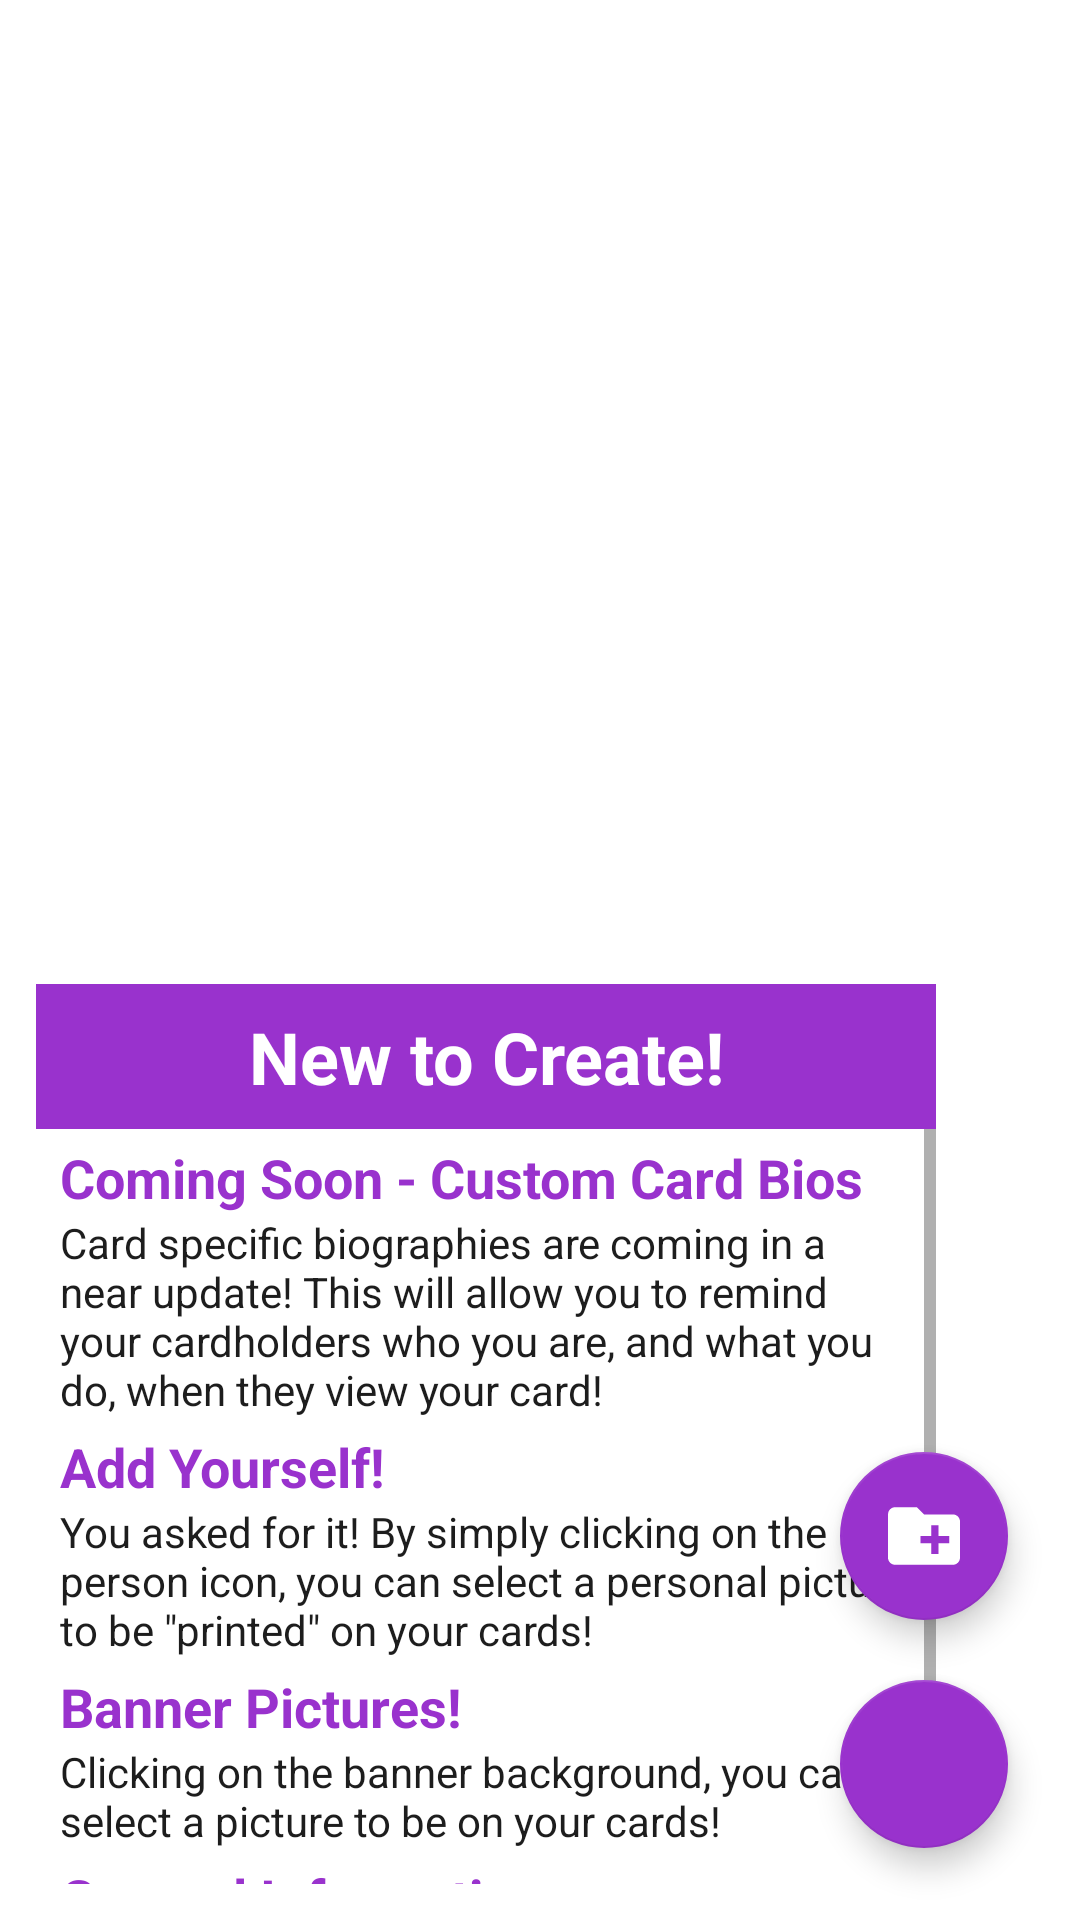

Reconstruct the res/layout file that produces this screen, plus the resources it refers to.
<!-- AndroidManifest.xml: application theme AppTheme -->
<!-- res/layout/fragment_create.xml -->
<?xml version="1.0" encoding="utf-8"?>
<androidx.constraintlayout.widget.ConstraintLayout xmlns:android="http://schemas.android.com/apk/res/android"
    xmlns:app="http://schemas.android.com/apk/res-auto"
    xmlns:tools="http://schemas.android.com/tools"
    android:id="@+id/frameLayout3"
    android:layout_width="match_parent"
    android:layout_height="match_parent"
    android:background="@color/colorWhite"
    tools:context=".fragments.CreateFragment">

    <androidx.constraintlayout.widget.ConstraintLayout
        android:id="@+id/lytSelect"
        android:layout_width="match_parent"
        android:layout_height="match_parent"
        app:layout_constraintBottom_toBottomOf="parent"
        app:layout_constraintTop_toTopOf="parent"
        app:layout_constraintVertical_bias="0.0"
        tools:layout_editor_absoluteX="16dp">

        <com.google.android.material.floatingactionbutton.FloatingActionButton
            android:id="@+id/fabPacket"
            android:layout_width="wrap_content"
            android:layout_height="wrap_content"
            android:layout_marginEnd="24dp"
            android:layout_marginBottom="20dp"
            android:clickable="true"
            android:src="@drawable/ic_create_packet"
            app:backgroundTint="@color/colorPrimary"
            app:layout_constraintBottom_toTopOf="@+id/createFAB"
            app:layout_constraintEnd_toEndOf="parent" />

        <com.google.android.material.floatingactionbutton.FloatingActionButton
            android:id="@+id/createFAB"
            android:layout_width="wrap_content"
            android:layout_height="wrap_content"
            android:layout_marginEnd="24dp"
            android:layout_marginBottom="24dp"
            android:clickable="true"
            android:src="@drawable/ic_create"
            app:backgroundTint="@color/colorPrimary"
            app:layout_constraintBottom_toBottomOf="parent"
            app:layout_constraintEnd_toEndOf="parent" />

        <ImageView
            android:id="@+id/imageView3"
            android:layout_width="match_parent"
            android:layout_height="match_parent"
            android:contentDescription="Create a new card, exactly how you'd like it."
            android:scaleType="centerCrop"
            android:src="@drawable/create_page_splash"
            app:layout_constraintStart_toStartOf="parent"
            app:layout_constraintTop_toTopOf="parent" />

        <LinearLayout
            android:layout_width="300dp"
            android:layout_height="300dp"
            android:layout_marginStart="12dp"
            android:layout_marginBottom="12dp"
            android:orientation="vertical"
            app:layout_constraintBottom_toBottomOf="parent"
            app:layout_constraintStart_toStartOf="parent">

            <TextView
                android:id="@+id/CreateUpdates"
                android:layout_width="match_parent"
                android:layout_height="wrap_content"
                android:background="@color/colorPrimary"
                android:padding="8sp"
                android:text="New to Create!"
                android:textAlignment="center"
                android:textColor="@color/colorWhite"
                android:textSize="24sp"
                android:textStyle="bold"
                app:layout_constraintStart_toStartOf="parent"
                tools:layout_editor_absoluteY="396dp" />

            <ScrollView
                style="@android:style/Widget.Material.Light.ScrollView"
                android:layout_width="300dp"
                android:layout_height="match_parent"
                android:scrollbarStyle="insideOverlay"
                app:layout_constraintBottom_toBottomOf="parent"
                app:layout_constraintStart_toStartOf="parent">

                <LinearLayout
                    android:layout_width="match_parent"
                    android:layout_height="wrap_content"
                    android:orientation="vertical">

                    <TextView
                        android:id="@+id/textView12"
                        android:layout_width="match_parent"
                        android:layout_height="wrap_content"
                        android:background="@color/colorWhite"
                        android:paddingStart="8dp"
                        android:paddingTop="4dp"
                        android:paddingEnd="8dp"
                        android:text="Coming Soon - Custom Card Bios"
                        android:textAlignment="viewStart"
                        android:textColor="@color/colorPrimary"
                        android:textSize="18sp"
                        android:textStyle="bold" />

                    <TextView
                        android:id="@+id/textView13"
                        android:layout_width="match_parent"
                        android:layout_height="wrap_content"
                        android:background="@color/colorWhite"
                        android:padding="0dp"
                        android:paddingStart="8dp"
                        android:paddingTop="0dp"
                        android:paddingEnd="8dp"
                        android:paddingBottom="4dp"
                        android:text="Card specific biographies are coming in a near update! This will allow you to remind your cardholders who you are, and what you do, when they view your card!"
                        android:textColor="@color/colorPrimaryDark"
                        android:textSize="14sp" />

                    <TextView
                        android:id="@+id/textView14"
                        android:layout_width="match_parent"
                        android:layout_height="wrap_content"
                        android:background="@color/colorWhite"
                        android:paddingStart="8dp"
                        android:paddingTop="4dp"
                        android:paddingEnd="8dp"
                        android:text="Add Yourself!"
                        android:textAlignment="viewStart"
                        android:textColor="@color/colorPrimary"
                        android:textSize="18sp"
                        android:textStyle="bold" />

                    <TextView
                        android:id="@+id/textView8"
                        android:layout_width="match_parent"
                        android:layout_height="wrap_content"
                        android:background="@color/colorWhite"
                        android:padding="0dp"
                        android:paddingStart="8dp"
                        android:paddingTop="0dp"
                        android:paddingEnd="8dp"
                        android:paddingBottom="4dp"
                        android:text='You asked for it! By simply clicking on the person icon, you can select a personal picture to be "printed" on your cards!'
                        android:textColor="@color/colorPrimaryDark"
                        android:textSize="14sp" />

                    <TextView
                        android:id="@+id/textView4"
                        android:layout_width="match_parent"
                        android:layout_height="wrap_content"
                        android:background="@color/colorWhite"
                        android:paddingStart="8dp"
                        android:paddingTop="4dp"
                        android:paddingEnd="8dp"
                        android:text="Banner Pictures!"
                        android:textAlignment="viewStart"
                        android:textColor="@color/colorPrimary"
                        android:textSize="18sp"
                        android:textStyle="bold" />

                    <TextView
                        android:id="@+id/textView10"
                        android:layout_width="match_parent"
                        android:layout_height="wrap_content"
                        android:background="@color/colorWhite"
                        android:padding="0dp"
                        android:paddingStart="8dp"
                        android:paddingTop="0dp"
                        android:paddingEnd="8dp"
                        android:paddingBottom="4dp"
                        android:text="Clicking on the banner background, you can select a picture to be on your cards!"
                        android:textColor="@color/colorPrimaryDark"
                        android:textSize="14sp" />

                    <TextView
                        android:id="@+id/textView5"
                        android:layout_width="match_parent"
                        android:layout_height="wrap_content"
                        android:background="@color/colorWhite"
                        android:paddingStart="8dp"
                        android:paddingTop="4dp"
                        android:paddingEnd="8dp"
                        android:text="General Information"
                        android:textAlignment="viewStart"
                        android:textColor="@color/colorPrimary"
                        android:textSize="18sp"
                        android:textStyle="bold" />

                    <TextView
                        android:id="@+id/textView11"
                        android:layout_width="match_parent"
                        android:layout_height="wrap_content"
                        android:background="@color/colorWhite"
                        android:paddingStart="8dp"
                        android:paddingEnd="8dp"
                        android:paddingBottom="4dp"
                        android:text="Right now our team has allowed three fields to be added to your cards! Try it out!"
                        android:textColor="@color/colorPrimaryDark"
                        android:textSize="14sp" />
                </LinearLayout>
            </ScrollView>

        </LinearLayout>

    </androidx.constraintlayout.widget.ConstraintLayout>

</androidx.constraintlayout.widget.ConstraintLayout>
<!-- resources referenced by this layout -->
<resources>
  <color name="colorPrimary">#9932CD</color>
  <color name="colorPrimaryDark">#1D1D1D</color>
  <color name="colorWhite">#FFFFFF</color>
  <!-- drawable ic_create_packet (drawable-anydpi) -->
  <vector xmlns:android="http://schemas.android.com/apk/res/android"
      android:width="24dp"
      android:height="24dp"
      android:viewportWidth="20"
      android:viewportHeight="20"
      android:tint="#FFFFFF">
    <group android:translateX="-2"
        android:translateY="-2">
        <path
            android:fillColor="#FF000000"
            android:pathData="M20,6h-8l-2,-2L4,4c-1.11,0 -1.99,0.89 -1.99,2L2,18c0,1.11 0.89,2 2,2h16c1.11,0 2,-0.89 2,-2L22,8c0,-1.11 -0.89,-2 -2,-2zM19,14h-3v3h-2v-3h-3v-2h3L14,9h2v3h3v2z"/>
    </group>
  </vector>
  <style name="AppTheme" parent="Theme.AppCompat.Light.NoActionBar">
          
          <item name="colorPrimary">@color/colorPrimary</item>
          <item name="colorPrimaryDark">@color/colorPrimaryDark</item>
          <item name="colorAccent">@color/colorAccent</item>
      </style>
  <color name="colorAccent">#00BCD4</color>
</resources>
